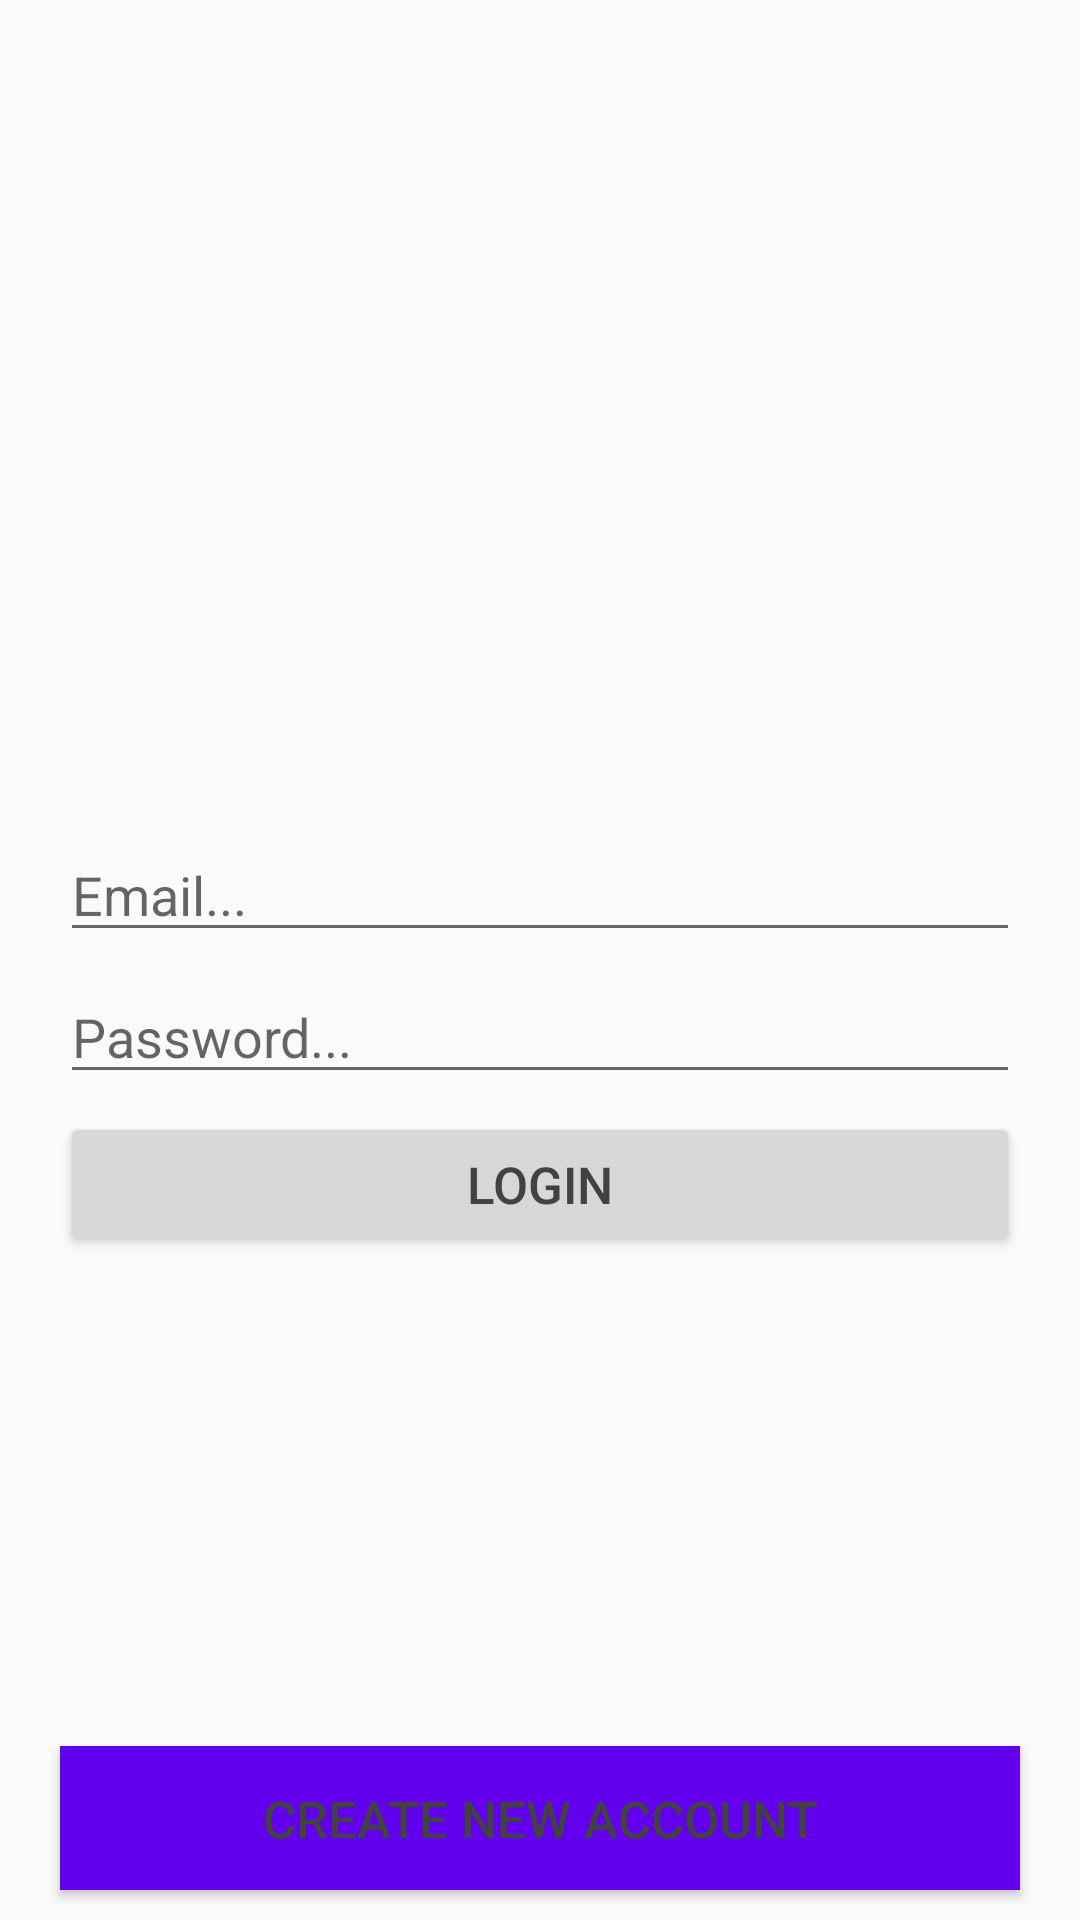

This screen was rendered from an Android layout file. Write that file and the resources it references.
<!-- AndroidManifest.xml: application theme AppTheme -->
<!-- res/layout/activity_signin.xml -->
<?xml version="1.0" encoding="utf-8"?>
<RelativeLayout
    xmlns:android="http://schemas.android.com/apk/res/android"
    xmlns:app="http://schemas.android.com/apk/res-auto"
    xmlns:tools="http://schemas.android.com/tools"
    android:layout_width="match_parent"
    android:layout_height="match_parent"
    tools:context=".SigninActivity">

    <ImageView
        android:id="@+id/logo"
        android:layout_width="160dp"
        android:layout_height="90dp"
        android:layout_marginTop="180dp"
        android:layout_centerHorizontal="true"
        />
    <EditText
        android:id="@+id/email_login"
        android:layout_width="match_parent"
        android:layout_height="wrap_content"
        android:layout_below="@+id/logo"
        android:layout_marginLeft="20dp"
        android:layout_marginRight="20dp"
        android:layout_marginTop="6dp"
        android:inputType="textEmailAddress"
        android:hint="Email..."


        />

    <EditText
        android:id="@+id/password_login"
        android:layout_width="match_parent"
        android:layout_height="wrap_content"
        android:layout_below="@+id/email_login"
        android:layout_marginLeft="20dp"
        android:layout_marginRight="20dp"
        android:layout_marginTop="6dp"
        android:inputType="textPassword"
        android:hint="Password..."


        />
    
    <Button
        android:id="@+id/login_btn"
        android:layout_width="match_parent"
        android:layout_height="wrap_content"
        android:layout_below="@+id/password_login"
        android:layout_marginLeft="20dp"
        android:layout_marginRight="20dp"
        android:layout_marginTop="6dp"
        android:text="Login"
        android:textSize="17dp"
        android:textColor="@color/cardview_dark_background"
        />

    <Button
        android:id="@+id/signup_btn"
        android:layout_width="match_parent"
        android:layout_marginBottom="10dp"
        android:layout_height="wrap_content"
        android:layout_alignParentBottom="true"
        android:layout_marginLeft="20dp"
        android:layout_marginRight="20dp"
        android:layout_marginTop="6dp"
        android:background="@color/colorPrimary"
        android:text="Create New Account"
        android:textSize="17dp"
        android:textColor="@color/cardview_dark_background"
        />


</RelativeLayout>
<!-- resources referenced by this layout -->
<resources>
  <color name="colorPrimary">#6200EE</color>
  <style name="AppTheme" parent="Theme.AppCompat.Light.NoActionBar">
          
          <item name="colorPrimary">@color/colorPrimary</item>
          <item name="colorPrimaryDark">@color/colorPrimaryDark</item>
          <item name="colorAccent">@color/colorAccent</item>
          <item name="android:windowNoTitle">true</item>
          <item name="android:windowActionBar">false</item>
          <item name="android:windowFullscreen">true</item>
          <item name="android:windowContentOverlay">@null</item>
      </style>
  <color name="colorPrimaryDark">#3700B3</color>
  <color name="colorAccent">#03DAC5</color>
</resources>
